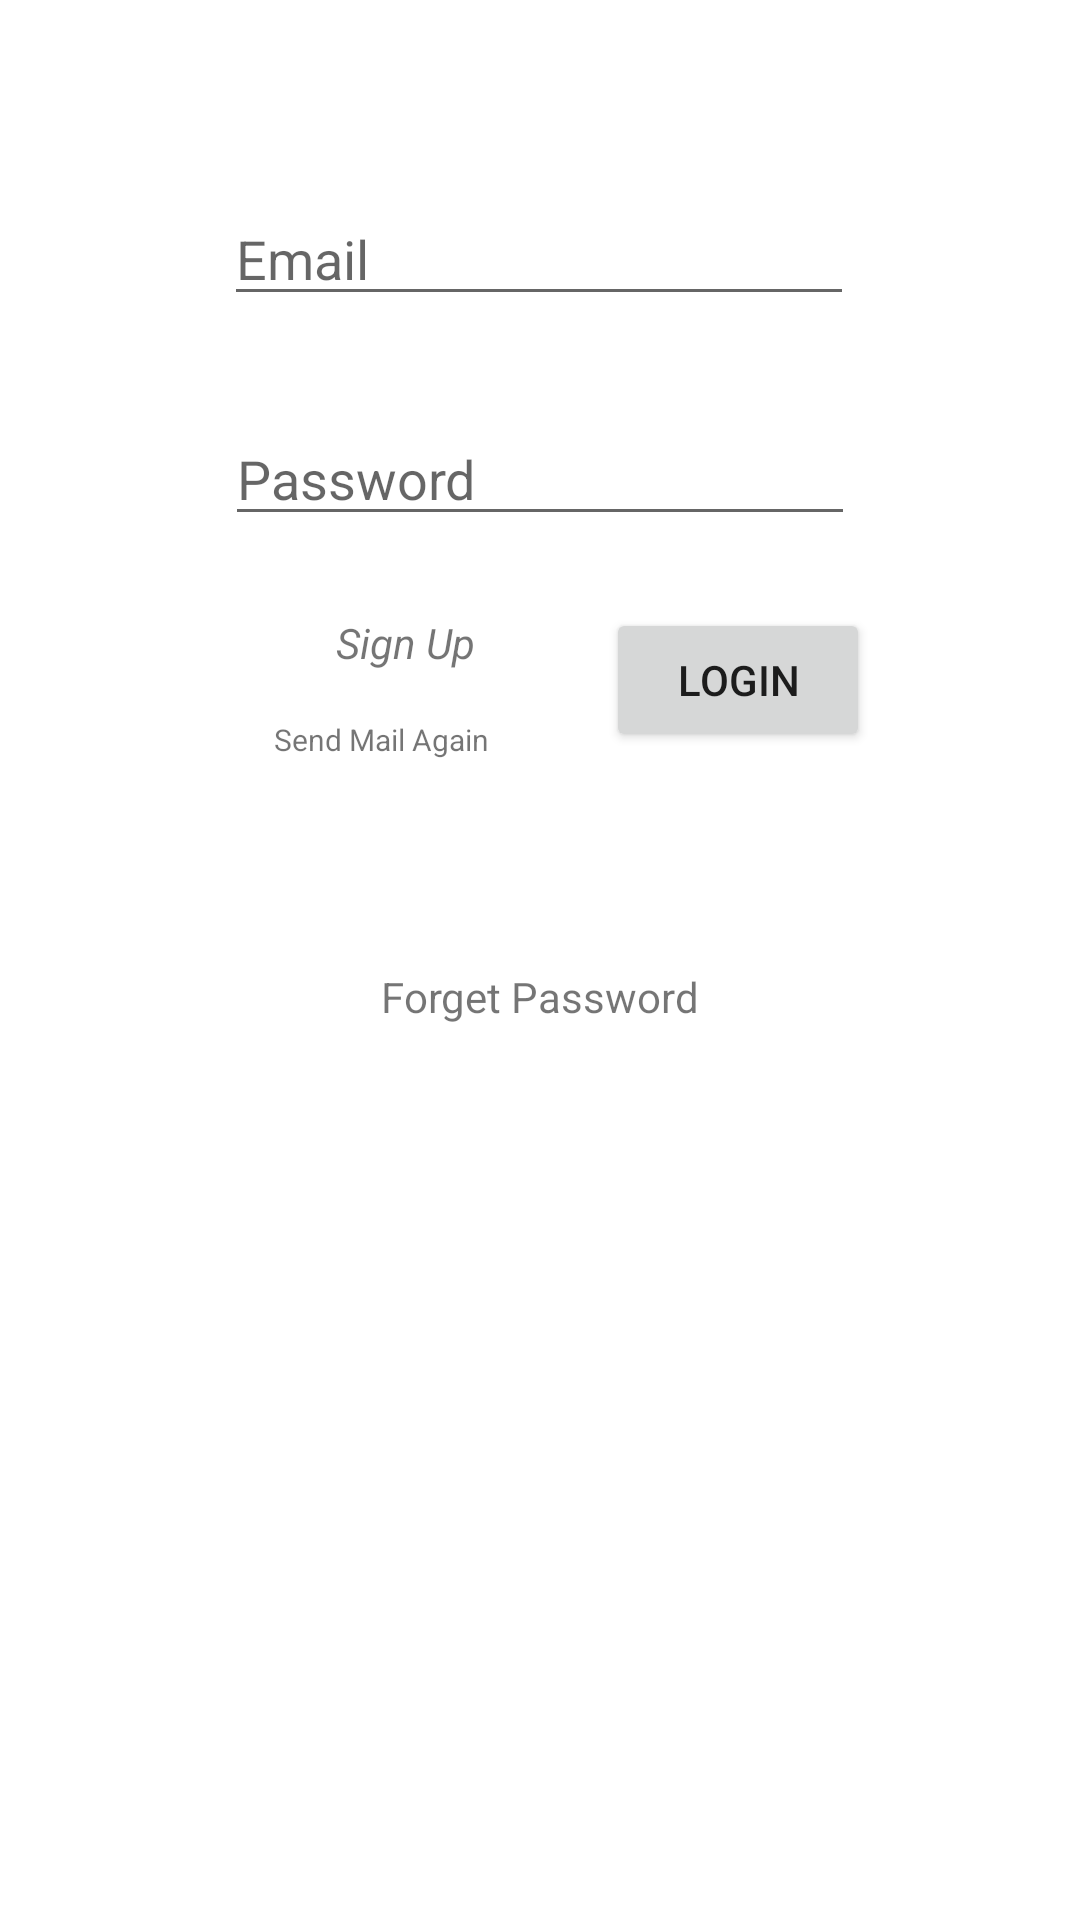

Produce the Android XML layout that renders to this screen, including the resource entries it uses.
<!-- AndroidManifest.xml: application theme Theme.Firebase101 -->
<!-- res/layout/activity_login.xml -->
<?xml version="1.0" encoding="utf-8"?>
<androidx.constraintlayout.widget.ConstraintLayout xmlns:android="http://schemas.android.com/apk/res/android"
    xmlns:app="http://schemas.android.com/apk/res-auto"
    xmlns:tools="http://schemas.android.com/tools"
    android:layout_width="match_parent"
    android:layout_height="match_parent"
    tools:context=".LoginActivity">

    <ImageView
        android:id="@+id/imageView"
        android:layout_width="wrap_content"
        android:layout_height="wrap_content"
        android:layout_marginTop="16dp"
        app:layout_constraintEnd_toEndOf="parent"
        app:layout_constraintHorizontal_bias="0.498"
        app:layout_constraintStart_toStartOf="parent"
        app:layout_constraintTop_toTopOf="parent"
        tools:srcCompat="@tools:sample/avatars" />

    <EditText
        android:id="@+id/edtLoginMail"
        android:layout_width="wrap_content"
        android:layout_height="wrap_content"
        android:layout_marginTop="48dp"
        android:ems="10"
        android:hint="Email"
        android:inputType="textEmailAddress"
        app:layout_constraintEnd_toEndOf="parent"
        app:layout_constraintHorizontal_bias="0.497"
        app:layout_constraintStart_toStartOf="parent"
        app:layout_constraintTop_toBottomOf="@+id/imageView" />

    <EditText
        android:id="@+id/edtLoginPswd"
        android:layout_width="wrap_content"
        android:layout_height="wrap_content"
        android:layout_marginTop="32dp"
        android:ems="10"
        android:hint="Password"
        android:inputType="textPassword"
        app:layout_constraintEnd_toEndOf="parent"
        app:layout_constraintStart_toStartOf="parent"
        app:layout_constraintTop_toBottomOf="@+id/edtLoginMail" />

    <TextView
        android:id="@+id/txtLoginSignUp"
        android:layout_width="wrap_content"
        android:layout_height="wrap_content"
        android:layout_marginBottom="28dp"
        android:text="Sign Up"
        android:textSize="14sp"
        android:textStyle="italic"
        app:layout_constraintBottom_toTopOf="@+id/progressBarLogin"
        app:layout_constraintEnd_toStartOf="@+id/btnLogin"
        app:layout_constraintHorizontal_bias="0.719"
        app:layout_constraintStart_toStartOf="parent" />

    <Button
        android:id="@+id/btnLogin"
        android:layout_width="wrap_content"
        android:layout_height="wrap_content"
        android:layout_marginStart="127dp"
        android:layout_marginTop="24dp"
        android:text="Login"
        app:layout_constraintStart_toStartOf="@+id/edtLoginPswd"
        app:layout_constraintTop_toBottomOf="@+id/edtLoginPswd" />

    <ProgressBar
        android:id="@+id/progressBarLogin"
        style="?android:attr/progressBarStyle"
        android:layout_width="wrap_content"
        android:layout_height="wrap_content"
        android:layout_marginTop="1dp"
        android:layout_marginEnd="3dp"
        android:visibility="invisible"
        app:layout_constraintEnd_toStartOf="@+id/btnLogin"
        app:layout_constraintTop_toBottomOf="@+id/btnLogin" />

    <TextView
        android:id="@+id/txtResendMail"
        android:layout_width="wrap_content"
        android:layout_height="wrap_content"
        android:layout_marginTop="16dp"
        android:layout_marginEnd="36dp"
        android:text="Send Mail Again"
        android:textSize="10sp"
        app:layout_constraintEnd_toEndOf="@+id/progressBarLogin"
        app:layout_constraintTop_toBottomOf="@+id/txtLoginSignUp" />

    <TextView
        android:id="@+id/txtForgetPswd"
        android:layout_width="wrap_content"
        android:layout_height="wrap_content"
        android:layout_marginTop="72dp"
        android:text="Forget Password"
        app:layout_constraintEnd_toEndOf="parent"
        app:layout_constraintStart_toStartOf="parent"
        app:layout_constraintTop_toBottomOf="@+id/btnLogin" />

</androidx.constraintlayout.widget.ConstraintLayout>
<!-- resources referenced by this layout -->
<resources>
  <style name="Theme.Firebase101" parent="Theme.MaterialComponents.DayNight.NoActionBar">
          
          <item name="colorPrimary">#0E2433</item>
          <item name="colorPrimaryVariant">#0E2433</item>
          <item name="colorOnPrimary">@color/white</item>
          
          <item name="colorSecondary">@color/teal_200</item>
          <item name="colorSecondaryVariant">@color/teal_700</item>
          <item name="colorOnSecondary">@color/black</item>
          
          <item name="android:statusBarColor" tools:targetApi="l">?attr/colorPrimaryVariant</item>
          
      </style>
  <color name="white">#FFFFFFFF</color>
  <color name="teal_200">#FF03DAC5</color>
  <color name="teal_700">#FF018786</color>
  <color name="black">#FF000000</color>
</resources>
